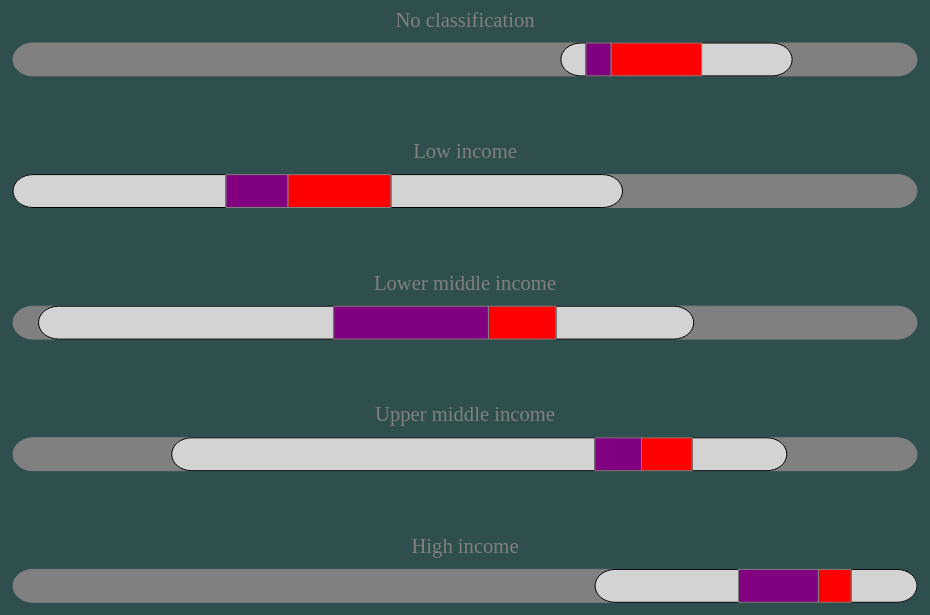
D3 v7 page, settled after 480 driven frames (8 s of simulated time); the page loaded 1 data file(s).


// ── index.js

const canvas = d3.select('.canva')
const svg = canvas.append('svg')
                  .attr('width', window.innerWidth)
                  .attr('height', window.innerHeight)

const margin =
  {
    top: 90,
    right: 60,
    bottom: 20,
    left: 60
  };

const graphWidth = window.innerWidth - margin.left - margin.right;
const graphHeight = window.innerHeight - margin.top - margin.bottom;

const mainCanvas = svg.append('g')
                .attr('height', graphHeight /2)
                .attr('width', graphWidth / 2)
                .attr('transform',`translate(${margin.left},${margin.top })`);

function getCSVData() {
  d3.csv('/data.csv', function(d){
    return d;
  }).then(drawChart);

}          

function getchart(data) {
  let classOfCat = d3.group(data, d => d.IncomeGroup)
  classOfCat.get(d => d.Entity, d => d.expectancy)
  let newClassify = Object.fromEntries(classOfCat)
  const categoriesArray = Object.values(newClassify)
  let quantiledArray =[]
  for(let cat of categoriesArray){
    let sum = 0
    let arrayOfValues = cat.map(d => parseFloat(d.expectancy))
    let node = {}
    node.q1 = d3.quantile(arrayOfValues, 0.25)
    node.q3 = d3.quantile(arrayOfValues, 0.75)
    node.median = d3.quantile(arrayOfValues, 0.50)
    node.max = d3.max(arrayOfValues)
    node.min = d3.min(arrayOfValues)
    arrayOfValues.forEach((d) => sum += parseFloat(d))
    node.avg = sum / arrayOfValues.length
    node.cat = cat[0].IncomeGroup
    quantiledArray.push(node)
  }
  return quantiledArray
}
getCSVData();


function drawChart(data){
  //data

  let array_num = [...new Set(data.map(d => parseFloat(d.expectancy)))]
  
  let max = d3.max(array_num)
  let min = d3.min(array_num)

  const nodes = getchart(data)
  console.log(nodes)

  //ToolTip
  var tooltip = d3.select("body")
  .append("div")
   .style("position", "absolute")
   .style("z-index", "10")
   .style("visibility", "hidden")
  

  //scaleLinner
 const x_scaleLinear = d3.scaleLinear()
       .domain([min, max])
       .range([0, graphWidth]);

  const barsGraph = mainCanvas.selectAll('g')
      .data(nodes)
      .enter()
      .append('g')
      console.log(barsGraph)

  //main base
   var mainbase = barsGraph
   .append('rect')
   .attr('y', (d, i) =>  (graphHeight*(i)/nodes.length))
   .attr('x', 0)  
   .attr('height', (graphHeight/4) / nodes.length )
   .attr('width', x_scaleLinear(max))
   .attr('rx',20)
   .attr('ry',20)
   .attr('stroke', 'gray')
   .attr('fill' , 'gray') 
  //base rect
  const rect = barsGraph
    .append('rect')
    .attr('y', (d, i) =>  (graphHeight*(i)/nodes.length))
    .attr('x',d => x_scaleLinear(d.min))  
    .attr('height', (graphHeight/4) / nodes.length )
    .attr('width', d => x_scaleLinear(d.max) - x_scaleLinear(d.min) )
    .attr('rx',20)
    .attr('ry',20)
    .attr('stroke', 'black')
    .attr('fill' , 'lightgray') 
    
  
  //lines

  //q1
  var q1line = barsGraph
   .append('line') 
   .attr('x1', (d) => x_scaleLinear(d.q1))
   .attr('x2', (d) => x_scaleLinear(d.q1))
   .attr('y1', (d, i) =>  (graphHeight*(i)/nodes.length))
   .attr('y2', (d, i) =>  (graphHeight*(i)/nodes.length) + (graphHeight/4) / nodes.length )
   .attr('stroke', 'black')
  
  //q3
    
  var q3line = barsGraph
   
   .append('line') 
   .attr('x1', (d) => x_scaleLinear(d.q3))
   .attr('x2', (d) => x_scaleLinear(d.q3))
   .attr('y1', (d, i) =>  (graphHeight*(i)/nodes.length))
   .attr('y2', (d, i) =>  (graphHeight*(i)/nodes.length) + (graphHeight/4) / nodes.length )
   .attr('stroke', 'black')
    
  //median
    
  var medianline = barsGraph
   .append('line') 
   .attr('x1', (d) => x_scaleLinear(d.median))
   .attr('x2', (d) => x_scaleLinear(d.median))
   .attr('y1', (d, i) =>  (graphHeight*(i)/nodes.length))
   .attr('y2', (d, i) =>  (graphHeight*(i)/nodes.length) + (graphHeight/4) / nodes.length )
   .attr('stroke', 'red')
    


  //rect of q1, q3, median

  //q1 and median
    
  var q1rect = barsGraph
    .append('rect')
    .attr('y', (d, i) =>  (graphHeight*(i)/nodes.length))
    .attr('x', (d) => x_scaleLinear(d.median))  
    .attr('height', (graphHeight/4) / nodes.length )
    .attr('width', (d) => x_scaleLinear(d.q3)-x_scaleLinear(d.median))
    .attr('stroke', 'gray')
    .attr('fill' , 'red') 

  

  //median and q3
  
  var q2rect = barsGraph
    .append('rect')
    .attr('y', (d, i) =>  (graphHeight*(i)/nodes.length))
    .attr('x', (d) => x_scaleLinear(d.q1))  
    .attr('height', (graphHeight/4) / nodes.length )
    .attr('width', (d) => x_scaleLinear(d.median)-x_scaleLinear(d.q1))
    .attr('stroke', 'gray')
    .attr('fill' , 'purple') 

  

  //texts
   
  //category type
  var typeOfCat = barsGraph
    .append('text') 
    .html(d => d.cat)
    .attr('text-anchor','middle')
    .attr('fill','gray')
    .attr('font-size','2vw')
    .attr('x',x_scaleLinear(max)/2)
    .attr('y',(d, i) => graphHeight*(i)/nodes.length - ((graphHeight/4) / nodes.length)/2)

    barsGraph
    .on("mouseover", function(event){
      console.log(event)
      d3.select(this)
         .transition()
         .duration(100)
         .style('opacity', '0.7')
      tooltip.html( d => {return '<p>First Quarter: ' + '<span style="color:orange"></span>' + event.target.__data__.q1 + '</p>' + 
      '<p>  Secend Quarter: ' + '<span style="color:orangered"></span>' + event.target.__data__.q3 + '</p>' + 
      '<p> Avrage: '+event.target.__data__.avg+'</p>' +
      '<p> Median: '+event.target.__data__.median+'</p>' +
      '<p> Max: '+event.target.__data__.max+'</p>' +
      '<p> Min: '+event.target.__data__.min+'</p>' 

    })
      tooltip.style("visibility", "visible")
      tooltip.style('opacity', '0.9')
     
      tooltip.style('color', 'darkblue')
      tooltip.attr('class', 'tooltip')

    })
    .on("mouseout", function(event){
      d3.select(this)
      .transition()
      .duration(100)
      .style('opacity', '1')
      tooltip.style("visibility", "hidden");
    })
    .on("mousemove", function(event){ tooltip.style("top", (event.pageY + 10)+"px").style("left",(event.pageX+25)+"px");})

}

### data: data.csv, 5319 bytes — head not shown